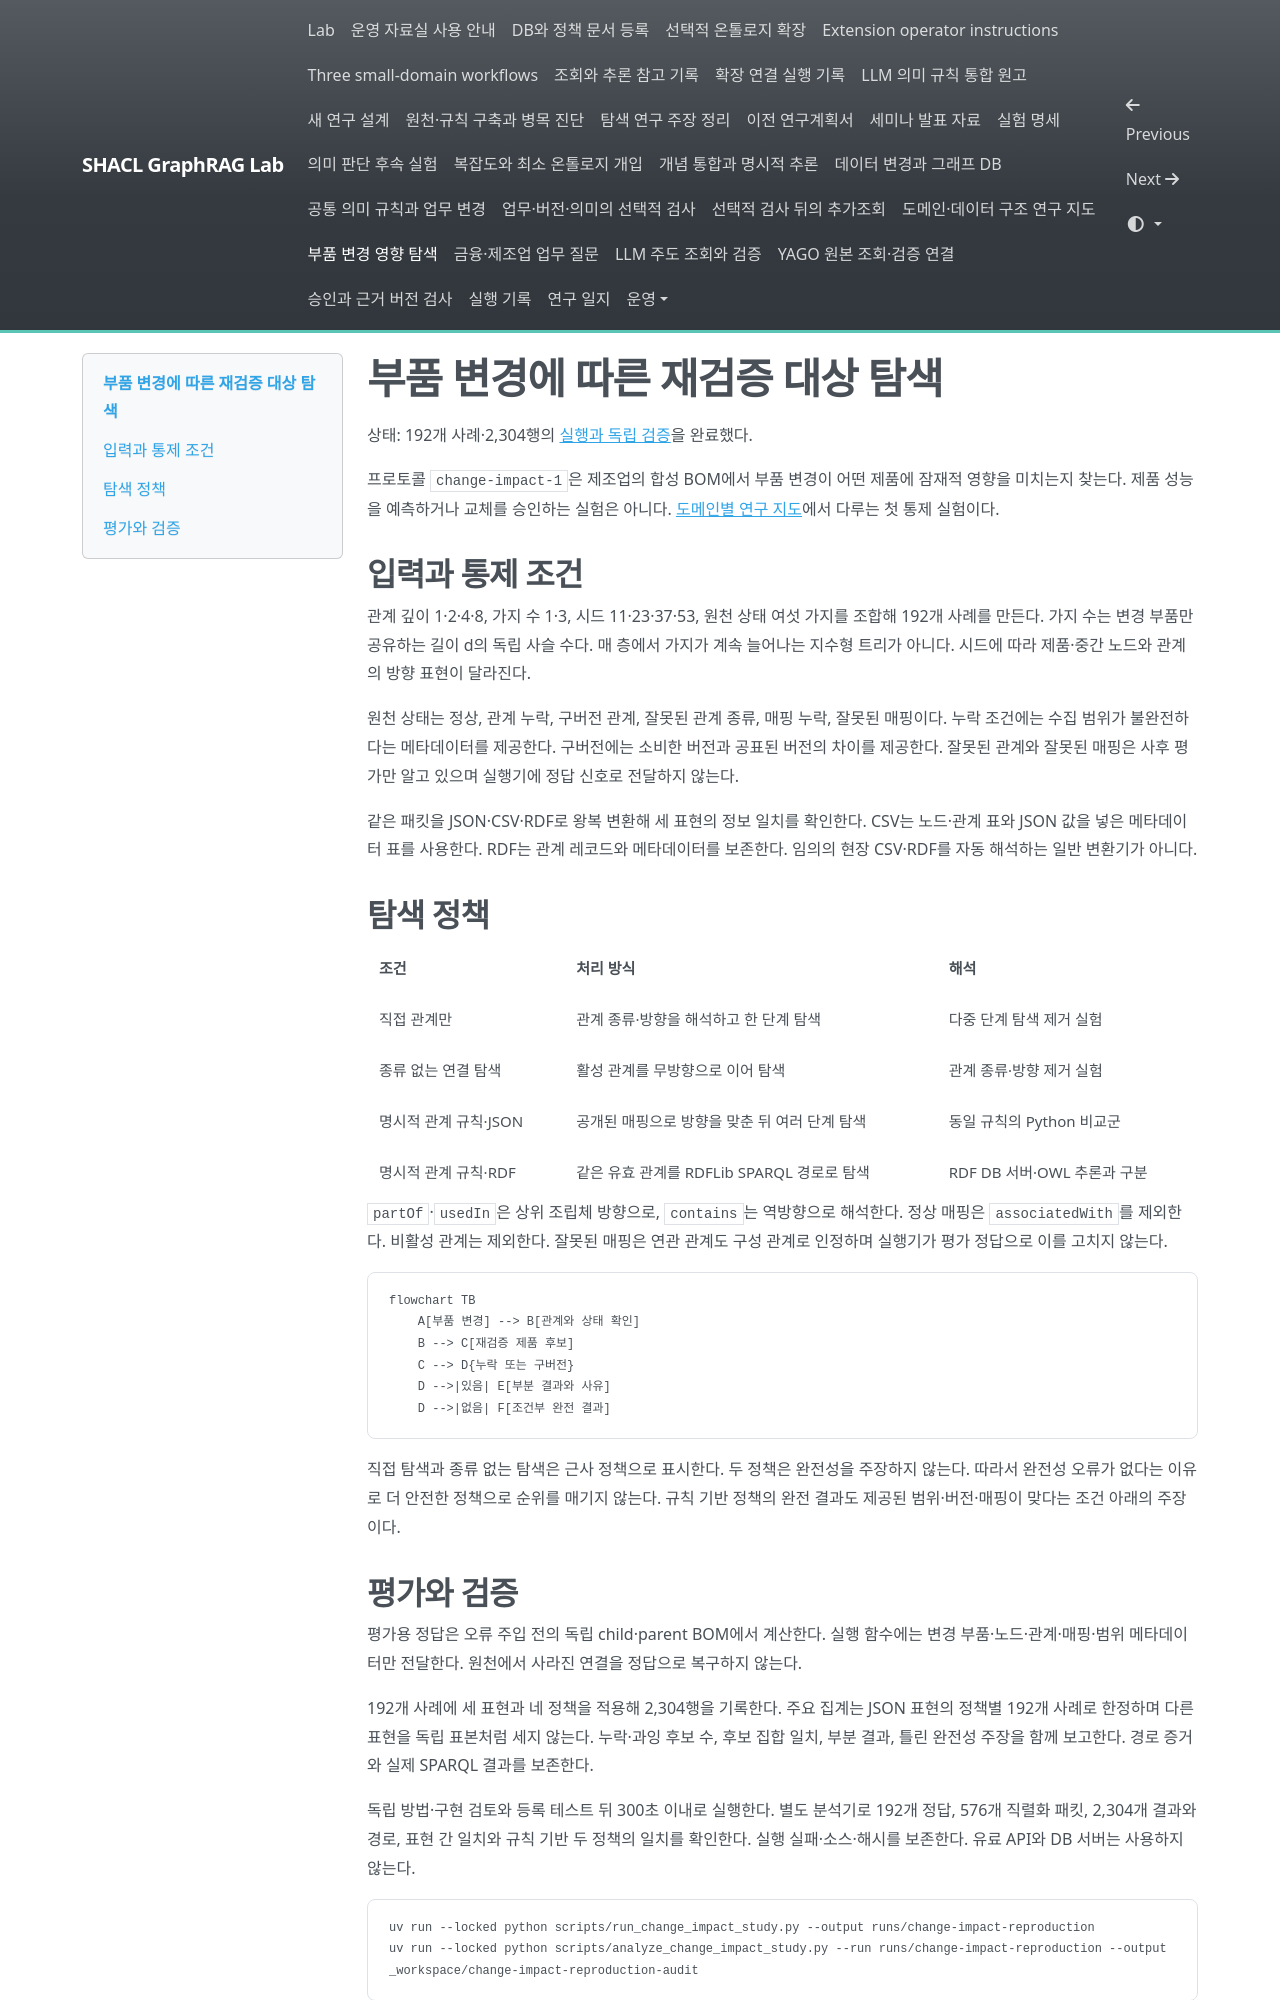

repository: shinysong/shacl-graphrag · page: experiments/change-impact-study/index.html · generator: mkdocs

# 부품 변경에 따른 재검증 대상 탐색

상태: 192개 사례·2,304행의 [실행과 독립 검증](records/20261014-change-impact.md)을 완료했다.

프로토콜 `change-impact-1`은 제조업의 합성 BOM에서 부품 변경이 어떤 제품에 잠재적 영향을 미치는지 찾는다. 제품 성능을 예측하거나 교체를 승인하는 실험은 아니다. [도메인별 연구 지도](domain-characteristics.md)에서 다루는 첫 통제 실험이다.

## 입력과 통제 조건

관계 깊이 1·2·4·8, 가지 수 1·3, 시드 11·23·37·53, 원천 상태 여섯 가지를 조합해 192개 사례를 만든다. 가지 수는 변경 부품만 공유하는 길이 d의 독립 사슬 수다. 매 층에서 가지가 계속 늘어나는 지수형 트리가 아니다. 시드에 따라 제품·중간 노드와 관계의 방향 표현이 달라진다.

원천 상태는 정상, 관계 누락, 구버전 관계, 잘못된 관계 종류, 매핑 누락, 잘못된 매핑이다. 누락 조건에는 수집 범위가 불완전하다는 메타데이터를 제공한다. 구버전에는 소비한 버전과 공표된 버전의 차이를 제공한다. 잘못된 관계와 잘못된 매핑은 사후 평가만 알고 있으며 실행기에 정답 신호로 전달하지 않는다.

같은 패킷을 JSON·CSV·RDF로 왕복 변환해 세 표현의 정보 일치를 확인한다. CSV는 노드·관계 표와 JSON 값을 넣은 메타데이터 표를 사용한다. RDF는 관계 레코드와 메타데이터를 보존한다. 임의의 현장 CSV·RDF를 자동 해석하는 일반 변환기가 아니다.

## 탐색 정책

| 조건 | 처리 방식 | 해석 |
| --- | --- | --- |
| 직접 관계만 | 관계 종류·방향을 해석하고 한 단계 탐색 | 다중 단계 탐색 제거 실험 |
| 종류 없는 연결 탐색 | 활성 관계를 무방향으로 이어 탐색 | 관계 종류·방향 제거 실험 |
| 명시적 관계 규칙·JSON | 공개된 매핑으로 방향을 맞춘 뒤 여러 단계 탐색 | 동일 규칙의 Python 비교군 |
| 명시적 관계 규칙·RDF | 같은 유효 관계를 RDFLib SPARQL 경로로 탐색 | RDF DB 서버·OWL 추론과 구분 |

`partOf`·`usedIn`은 상위 조립체 방향으로, `contains`는 역방향으로 해석한다. 정상 매핑은 `associatedWith`를 제외한다. 비활성 관계는 제외한다. 잘못된 매핑은 연관 관계도 구성 관계로 인정하며 실행기가 평가 정답으로 이를 고치지 않는다.

```mermaid
flowchart TB
    A[부품 변경] --> B[관계와 상태 확인]
    B --> C[재검증 제품 후보]
    C --> D{누락 또는 구버전}
    D -->|있음| E[부분 결과와 사유]
    D -->|없음| F[조건부 완전 결과]
```

직접 탐색과 종류 없는 탐색은 근사 정책으로 표시한다. 두 정책은 완전성을 주장하지 않는다. 따라서 완전성 오류가 없다는 이유로 더 안전한 정책으로 순위를 매기지 않는다. 규칙 기반 정책의 완전 결과도 제공된 범위·버전·매핑이 맞다는 조건 아래의 주장이다.
